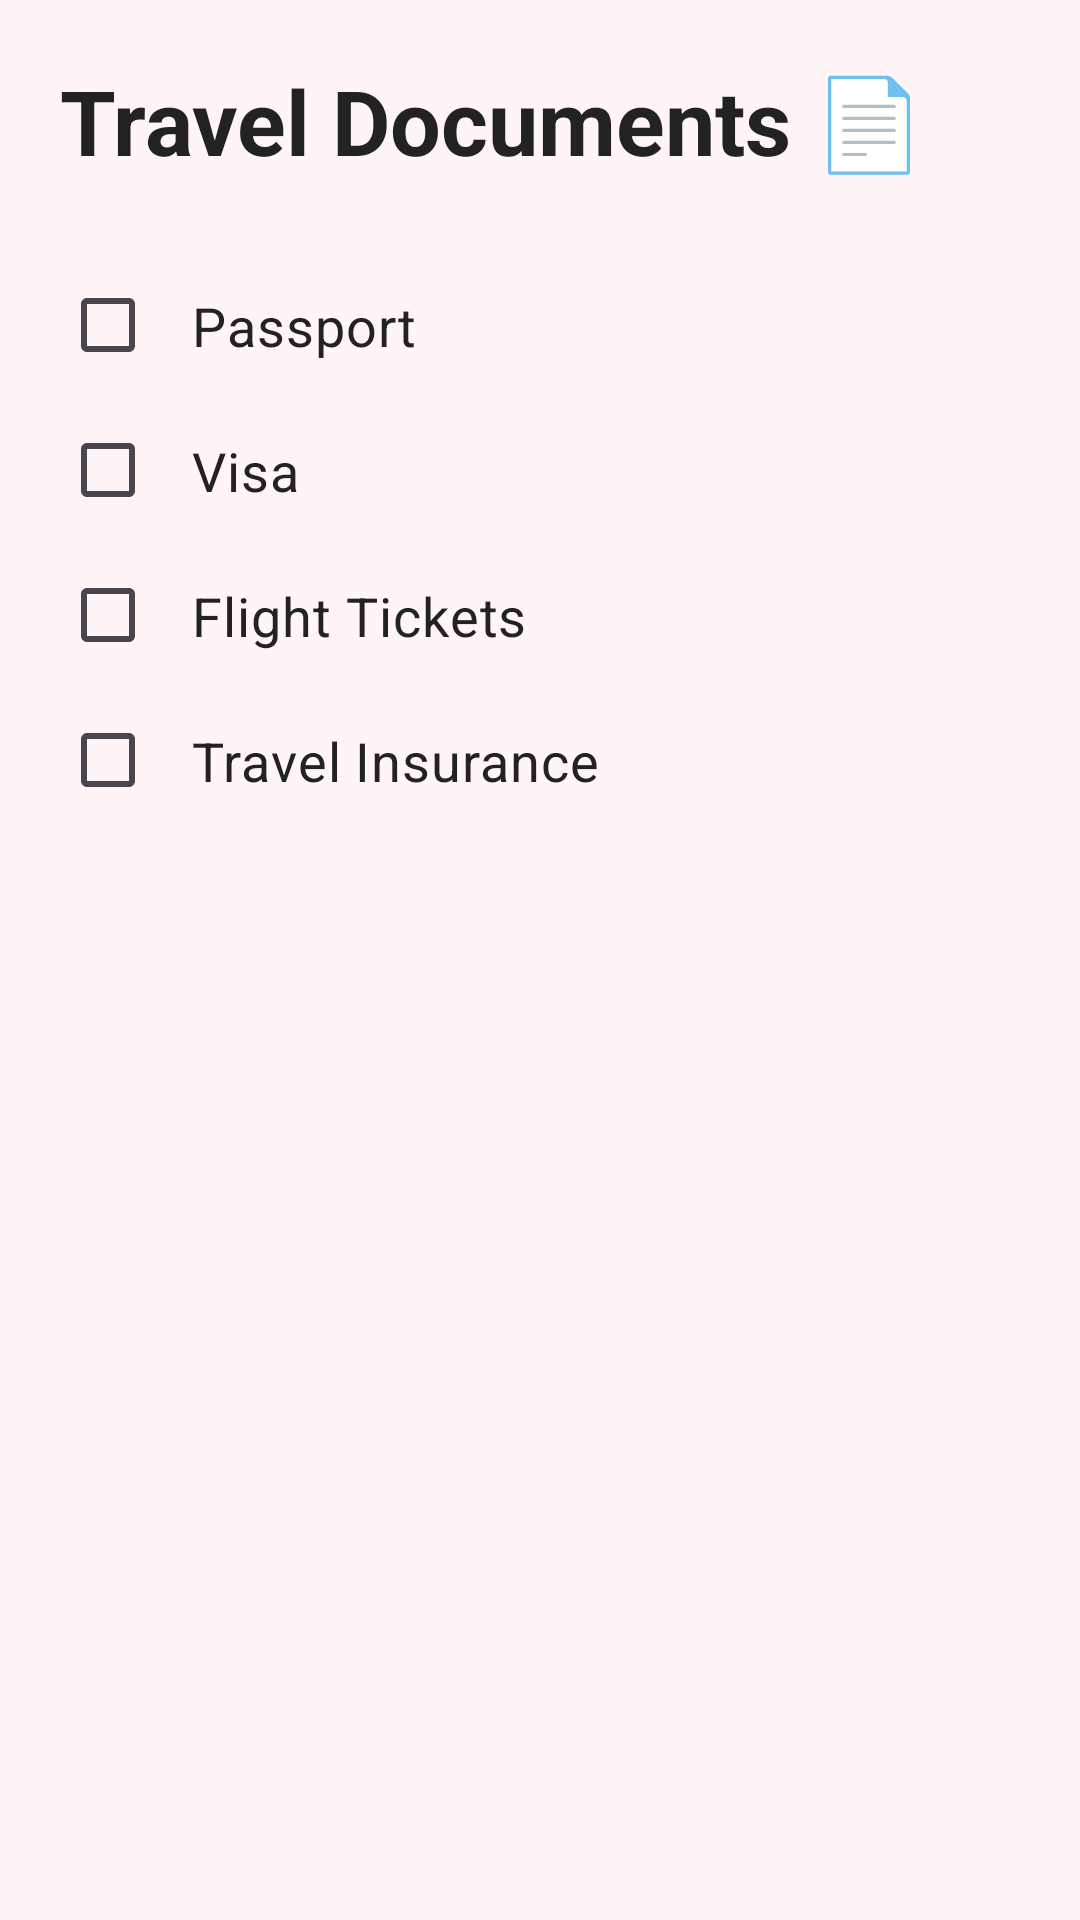

Layout XML and referenced resources for this Android screen:
<!-- AndroidManifest.xml: application theme Theme.GymSphere -->
<!-- res/layout/activity_documents.xml -->
<?xml version="1.0" encoding="utf-8"?>
<LinearLayout xmlns:android="http://schemas.android.com/apk/res/android"
    android:layout_width="match_parent"
    android:layout_height="match_parent"
    android:background="#FFF5F7"
    android:orientation="vertical"
    android:padding="20dp">

    <TextView
        android:layout_width="wrap_content"
        android:layout_height="wrap_content"
        android:text="Travel Documents 📄"
        android:textColor="#222222"
        android:textSize="30sp"
        android:textStyle="bold"
        android:layout_marginBottom="24dp"/>

    <CheckBox
        android:layout_width="match_parent"
        android:layout_height="wrap_content"
        android:text="Passport"
        android:textSize="18sp"
        android:textColor="#222222"
        android:padding="12dp"/>

    <CheckBox
        android:layout_width="match_parent"
        android:layout_height="wrap_content"
        android:text="Visa"
        android:textSize="18sp"
        android:textColor="#222222"
        android:padding="12dp"/>

    <CheckBox
        android:layout_width="match_parent"
        android:layout_height="wrap_content"
        android:text="Flight Tickets"
        android:textSize="18sp"
        android:textColor="#222222"
        android:padding="12dp"/>

    <CheckBox
        android:layout_width="match_parent"
        android:layout_height="wrap_content"
        android:text="Travel Insurance"
        android:textSize="18sp"
        android:textColor="#222222"
        android:padding="12dp"/>

</LinearLayout>
<!-- resources referenced by this layout -->
<resources>
  <style name="Theme.GymSphere" parent="Base.Theme.GymSphere" />
  <style name="Base.Theme.GymSphere" parent="Theme.Material3.DayNight.NoActionBar">
  
          <item name="android:statusBarColor">#FFF5F7</item>
          <item name="android:windowLightStatusBar">true</item>
  
      </style>
</resources>
